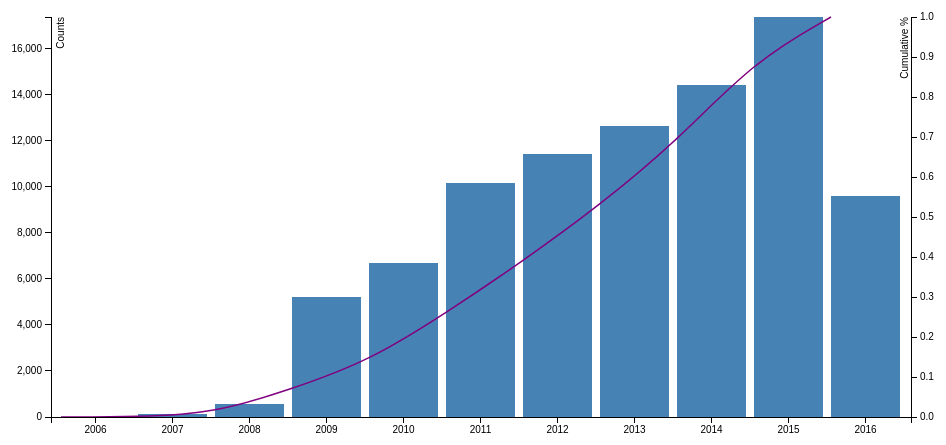
D3 v3 page, settled after 360 driven frames (6 s of simulated time); the page loaded 1 data file(s).


//sample based upon: http://www.pryor.com/blog/creating-a-pareto-chart-in-excel/
//TODO - perhaps add circle "points" on the line to match the reference sample

  //Set dimensions
var m = {top: 50, right: 50, bottom: 50, left: 50}
  , h = 500 - m.top - m.bottom
  , w = 960 - m.left - m.right
  , barWidth = 5;

var dataset = null;

d3.csv("result_7.csv",function(error,data){
  if (error) return console.log(error);

  //typecast Counts to #, calculate total, and cumulative Countss
  var totalCounts = 0;
  for(var i = 0; i < data.length; i++){
    data[i].Counts = +data[i].Counts;
    totalCounts += data[i].Counts;
    if(i > 0){
      data[i]['CumulativeCounts'] = data[i].Counts + data[i-1].CumulativeCounts;
    }else{
      data[i]['CumulativeCounts'] = data[i].Counts;
    }
  }
  //now calculate cumulative % from the cumulative Countss & total, round %
  for(var i = 0; i < data.length; i++){
    data[i]['CumulativePercentage'] = (data[i]['CumulativeCounts'] / totalCounts);
    data[i]['CumulativePercentage'] = parseFloat(data[i]['CumulativePercentage'].toFixed(2));
  }

  dataset = data;

  //Axes and scales
  var xScale = d3.scale.ordinal().rangeRoundBands([0, w], 0.1);
  xScale.domain(data.map(function(d) { return d.Account_created; }));

  var yhist = d3.scale.linear()
                  .domain([0, d3.max(data, function(d) { return d.Counts; })])
                  .range([h, 0]);

  var ycum = d3.scale.linear().domain([0, 1]).range([h, 0]);

  var xAxis = d3.svg.axis()
                .scale(xScale)
                .orient('bottom');

  var yAxis = d3.svg.axis()
                .scale(yhist)
                .orient('left');

  var yAxis2 = d3.svg.axis()
                 .scale(ycum)
                 .orient('right');

  //Draw svg
  var svg = d3.select("body").append("svg")
              .attr("width", w + m.left + m.right)
              .attr("height", h + m.top + m.bottom)
              .append("g")
              .attr("transform", "translate(" + m.left + "," + m.top + ")");

  //Draw histogram
  var bar = svg.selectAll(".bar")
                .data(data)
                .enter().append("g")
                .attr("class", "bar");

  bar.append("rect")
      .attr("x", function(d) { return xScale(d.Account_created); })
      .attr("width", xScale.rangeBand())
      .attr("y", function(d) { return yhist(d.Counts); })
      .attr("height", function(d) { return h - yhist(d.Counts); });

  //Draw CDF line
  var guide = d3.svg.line()
                .x(function(d) { return xScale(d.Account_created); })
                .y(function(d){ return ycum(d.CumulativePercentage) })
                .interpolate('basis');

  var line = svg.append('path')
                .datum(data)
                .attr('d', guide)
                .attr('class', 'line');

  //Draw axes
  svg.append("g")
      .attr("class", "x axis")
      .attr("transform", "translate(0," + h + ")")
      .call(xAxis);

  svg.append("g")
      .attr("class", "y axis")
      .call(yAxis)
      .append("text")
      .attr("transform", "rotate(-90)")
      .attr("y", 6)
      .attr("dy", ".71em")
      .style("text-anchor", "end")
      .text("Counts");

  svg.append("g")
      .attr("class", "y axis")
      .attr("transform", "translate(" + [w, 0] + ")")
      .call(yAxis2)
      .append("text")
      .attr("transform", "rotate(-90)")
      .attr("y", 4)
      .attr("dy", "-.71em")
      .style("text-anchor", "end")
      .text("Cumulative %");
});


### data: result_7.csv
Account_created, Counts
2006, 7
2007, 144
2008, 586
2009, 5206
2010, 6701
2011, 10179
2012, 11411
2013, 12630
2014, 14411
2015, 17369
2016, 9595